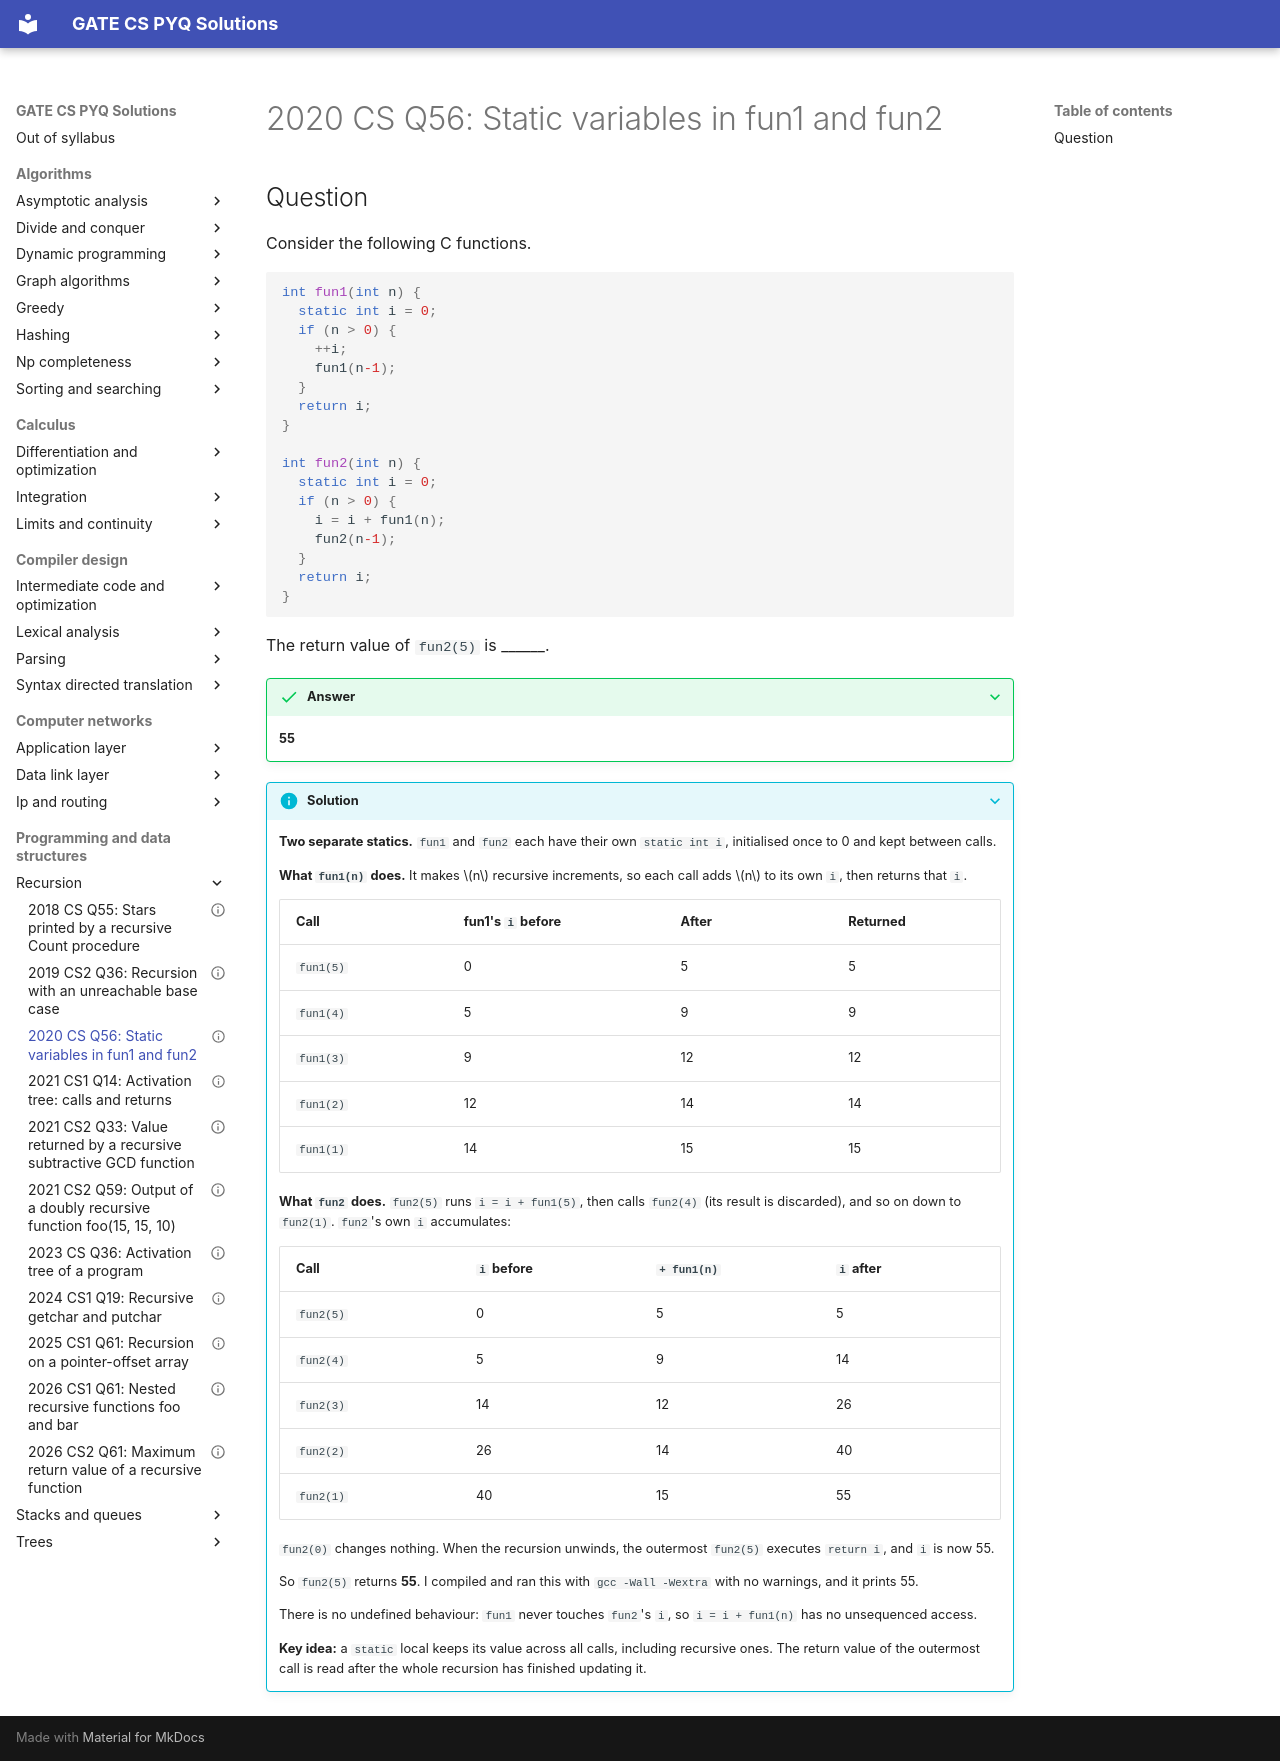

repository: saheenusman/GATE-PYQs · page: programming-and-data-structures/recursion/2020-set1-q56/index.html · generator: mkdocs

---
title: "2020 CS Q56: Static variables in fun1 and fun2"
year: 2020
set: 1
paper: CS
q_no: 56
subject: programming-and-data-structures
topic: recursion
also: [c-basics-and-pointers]
marks: 2
type: NAT
official_answer: "55"
status: verified
---

# 2020 CS Q56: Static variables in fun1 and fun2

## Question

Consider the following C functions.

```c
int fun1(int n) {
  static int i = 0;
  if (n > 0) {
    ++i;
    fun1(n-1);
  }
  return i;
}

int fun2(int n) {
  static int i = 0;
  if (n > 0) {
    i = i + fun1(n);
    fun2(n-1);
  }
  return i;
}
```

The return value of `fun2(5)` is ______.

<details class="success" markdown="1">
<summary>Answer</summary>

**55**

</details>

<details class="info" markdown="1">
<summary>Solution</summary>

**Two separate statics.** `fun1` and `fun2` each have their own `static int i`, initialised once to 0 and kept between calls.

**What `fun1(n)` does.** It makes $n$ recursive increments, so each call adds $n$ to its own `i`, then returns that `i`.

| Call | fun1's `i` before | After | Returned |
|---|---|---|---|
| `fun1(5)` | 0 | 5 | 5 |
| `fun1(4)` | 5 | 9 | 9 |
| `fun1(3)` | 9 | 12 | 12 |
| `fun1(2)` | 12 | 14 | 14 |
| `fun1(1)` | 14 | 15 | 15 |

**What `fun2` does.** `fun2(5)` runs `i = i + fun1(5)`, then calls `fun2(4)` (its result is discarded), and so on down to `fun2(1)`. `fun2`'s own `i` accumulates:

| Call | `i` before | `+ fun1(n)` | `i` after |
|---|---|---|---|
| `fun2(5)` | 0 | 5 | 5 |
| `fun2(4)` | 5 | 9 | 14 |
| `fun2(3)` | 14 | 12 | 26 |
| `fun2(2)` | 26 | 14 | 40 |
| `fun2(1)` | 40 | 15 | 55 |

`fun2(0)` changes nothing. When the recursion unwinds, the outermost `fun2(5)` executes `return i`, and `i` is now 55.

So `fun2(5)` returns **55**. I compiled and ran this with `gcc -Wall -Wextra` with no warnings, and it prints 55.

There is no undefined behaviour: `fun1` never touches `fun2`'s `i`, so `i = i + fun1(n)` has no unsequenced access.

**Key idea:** a `static` local keeps its value across all calls, including recursive ones. The return value of the outermost call is read after the whole recursion has finished updating it.

</details>
